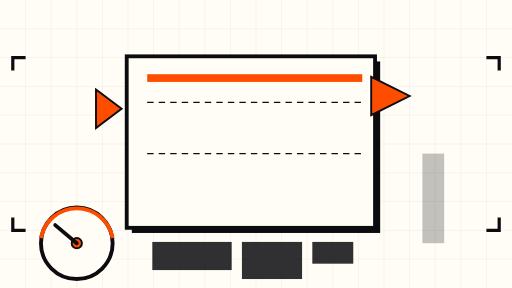
t = 0.00 s
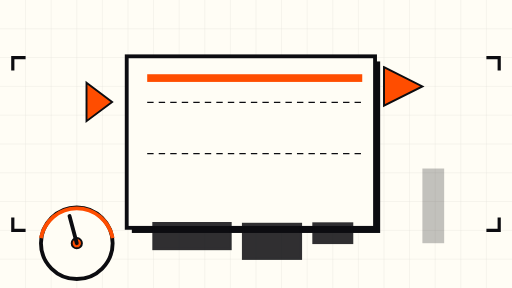
t = 1.75 s
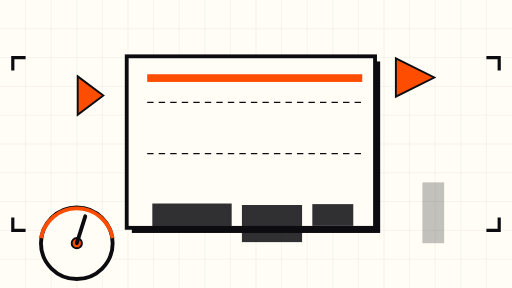
t = 3.38 s
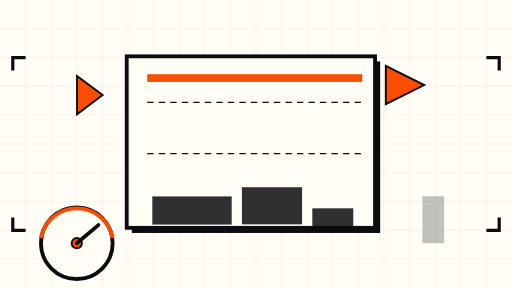
t = 5.00 s
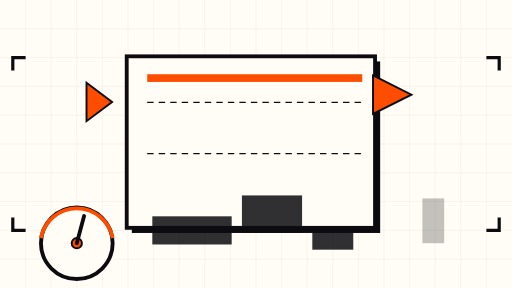
t = 6.75 s
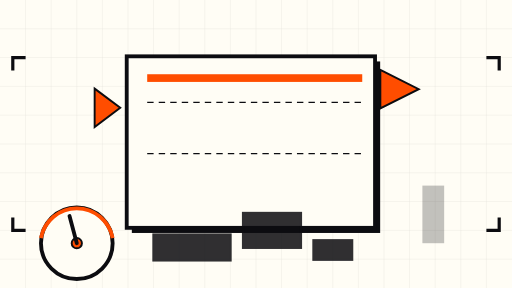
t = 8.25 s

The animated SVG that drew these frames (rendered in a browser with its animation timeline set to each time). Animation: 8 SMIL elements (animate=5,animateTransform=3); frames cover the first 8.25 s, repeats indefinitely.

<svg xmlns="http://www.w3.org/2000/svg" viewBox="0 0 800 450" width="800" height="450" role="img" aria-label="Abstract container filling with memory blocks">
  <!-- cream background + fine grid -->
  <rect x="0" y="0" width="800" height="450" fill="#FFFDF5"/>
  <g stroke="#0C0C10" stroke-width="0.5" opacity="0.12">
    <path d="M0,45 H800 M0,90 H800 M0,135 H800 M0,180 H800 M0,225 H800 M0,270 H800 M0,315 H800 M0,360 H800 M0,405 H800"/>
    <path d="M40,0 V450 M80,0 V450 M120,0 V450 M160,0 V450 M200,0 V450 M240,0 V450 M280,0 V450 M320,0 V450 M360,0 V450 M400,0 V450 M440,0 V450 M480,0 V450 M520,0 V450 M560,0 V450 M600,0 V450 M640,0 V450 M680,0 V450 M720,0 V450 M760,0 V450"/>
  </g>

  <!-- big container outline with hard offset shadow -->
  <g>
    <rect x="206" y="96" width="388" height="268" fill="#0C0C10"/>
    <rect x="198" y="88" width="388" height="268" fill="#FFFDF5" stroke="#0C0C10" stroke-width="6"/>
    <!-- inner capacity line marks -->
    <line x1="230" y1="160" x2="566" y2="160" stroke="#0C0C10" stroke-width="2" stroke-dasharray="10 8"/>
    <line x1="230" y1="240" x2="566" y2="240" stroke="#0C0C10" stroke-width="2" stroke-dasharray="10 8"/>
    <!-- orange warning ceiling -->
    <rect x="230" y="116" width="336" height="12" fill="#FF4D00"/>
  </g>

  <!-- slowly filling memory blocks -->
  <g stroke="#0C0C10" stroke-width="4" fill="#0C0C10" opacity="0.85">
    <rect x="240" y="300" width="120" height="40">
      <animate attributeName="y" values="380;300;380" dur="9s" repeatCount="indefinite"/>
    </rect>
    <rect x="380" y="286" width="90" height="54">
      <animate attributeName="y" values="380;286;380" dur="11s" repeatCount="indefinite"/>
    </rect>
    <rect x="490" y="310" width="60" height="30">
      <animate attributeName="y" values="380;310;380" dur="8s" repeatCount="indefinite"/>
    </rect>
  </g>

  <!-- orange overflow shards escaping the container -->
  <g fill="#FF4D00" stroke="#0C0C10" stroke-width="3">
    <polygon points="580,120 640,150 580,180">
      <animateTransform attributeName="transform" type="translate" values="0,0; 40,-30; 0,0" dur="7s" repeatCount="indefinite"/>
    </polygon>
    <polygon points="150,140 190,170 150,200">
      <animateTransform attributeName="transform" type="translate" values="0,0; -36,-26; 0,0" dur="8.5s" repeatCount="indefinite"/>
    </polygon>
  </g>

  <!-- slow gauge needle sweeping toward the red zone -->
  <g transform="translate(120,380)">
    <circle cx="0" cy="0" r="56" fill="#FFFDF5" stroke="#0C0C10" stroke-width="6"/>
    <circle cx="0" cy="0" r="8" fill="#FF4D00" stroke="#0C0C10" stroke-width="3"/>
    <line x1="0" y1="0" x2="0" y2="-44" stroke="#0C0C10" stroke-width="6" stroke-linecap="round">
      <animateTransform attributeName="transform" type="rotate" values="-50;50;-50" dur="10s" repeatCount="indefinite"/>
    </line>
    <path d="M -56,-8 A 57 57 0 0 1 56,-8" fill="none" stroke="#FF4D00" stroke-width="6"/>
  </g>

  <!-- slow ambient bar pulsing upward -->
  <g fill="#0C0C10" opacity="0.25">
    <rect x="660" y="240" width="34" height="140">
      <animate attributeName="height" values="140;60;140" dur="12s" repeatCount="indefinite"/>
      <animate attributeName="y" values="240;320;240" dur="12s" repeatCount="indefinite"/>
    </rect>
  </g>

  <!-- decorative corner marks -->
  <g stroke="#0C0C10" stroke-width="5" fill="none">
    <path d="M40,90 h-20 v20 M40,360 h-20 v-20 M760,90 h20 v20 M760,360 h20 v-20"/>
  </g>
</svg>
